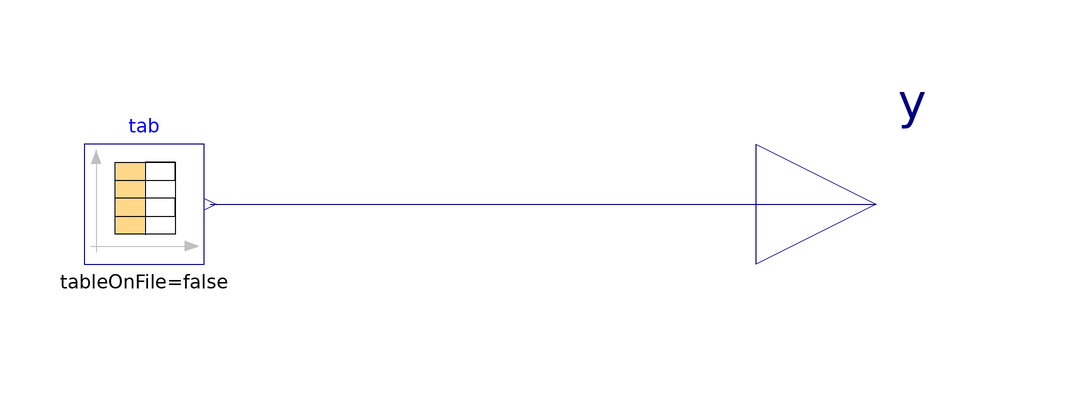

The component connection diagram of the Modelica model below, drawn from its own Placement and Line annotations.

block TimeTable
  "Table look-up with respect to time and linear or periodic extrapolation"
  parameter Real table[:,:]
    "Table matrix (time = first column is time in seconds, unless timeScale <> 1)";
  parameter CDL.Types.Smoothness smoothness=CDL.Types.Smoothness.LinearSegments
    "Smoothness of table interpolation";
  parameter CDL.Types.Extrapolation extrapolation=CDL.Types.Extrapolation.Periodic
    "Extrapolation of data outside the definition range";
  parameter Real offset[:]=fill(0, nout)
    "Offsets of output signals as a vector with length equal to number of table matrix columns less one";
  parameter Real timeScale(
    final unit="1")=1
    "Time scale of first table column. Set to 3600 if time in table is in hours";
  BuildingsLite.Controls.OBC.CDL.Interfaces.RealOutput y[nout]
    "Output with tabulated values"
    annotation (Placement(transformation(extent={{100,-20},{140,20}})));

protected
  final parameter Integer nout=size(table,2)-1
    "Dimension of output vector";
  parameter Real t0(
    final quantity="Time",
    final unit="s",
    fixed=false)
    "First sample time instant";
  parameter Real timeRange(
    final quantity="Time",
    final unit="s")=timeScale*(table[end,1]-table[1,1])
    "Range of time in table";
  final parameter Integer nT=size(
    table,
    1)
    "Number of time stamps";
  // CDL uses different enumerations for smoothness and for extrapolation
  // than the Modelica Standard Library. Hence, we cast the CDL
  // enumeration to the MSL enumaration.
  Modelica.Blocks.Sources.CombiTimeTable tab(
    final tableOnFile=false,
    final table=table,
    final columns=2:size(
      tab.table,
      2),
    final smoothness=
      if smoothness == CDL.Types.Smoothness.LinearSegments then
        Modelica.Blocks.Types.Smoothness.LinearSegments
      else
        Modelica.Blocks.Types.Smoothness.ConstantSegments,
    final extrapolation=
      if extrapolation == CDL.Types.Extrapolation.HoldLastPoint then
        Modelica.Blocks.Types.Extrapolation.HoldLastPoint
      elseif extrapolation == CDL.Types.Extrapolation.LastTwoPoints then
        Modelica.Blocks.Types.Extrapolation.LastTwoPoints
      else
        Modelica.Blocks.Types.Extrapolation.Periodic,
    final offset=offset,
    final startTime=
      if (extrapolation == Types.Extrapolation.Periodic) then t0 else 0,
    final timeScale=timeScale)
    "Time table"
    annotation (Placement(transformation(extent={{-12,-10},{8,10}})));

initial equation
  // If the table has only one time stamp, then timeRange is zero.
  // We can then set t0 to be equal to the start of the simulation.
  t0=
    if nT == 1 then
      time
    else
      BuildingsLite.Utilities.Math.Functions.round(
        x=integer(time/timeRange)*timeRange,
        n=6);

equation
  connect(tab.y,y)
    annotation (Line(points={{9,0},{120,0}},color={0,0,127}));
  annotation (
    defaultComponentName="timTab",
    Documentation(
      info="<html>
<p>
Block that outputs values of a time table.
</p>
<p>
The block takes as a parameter a time table of a format:
</p>
<pre>
table = [ 0*3600, 0;
          6*3600, 0;
          6*3600, 1;
         18*3600, 1;
         18*3600, 0;
         24*3600, 0];
</pre>
<p>
where the first column is time in seconds, and the remaining
column(s) are the table values.
Any number of columns can be specified.
The parameter <code>smoothness</code> determines how the table values
are interpolated. The following settings are allowed:
</p>

<table summary=\"summary\" border=\"1\" cellspacing=\"0\" cellpadding=\"2\" style=\"border-collapse:collapse;\">
<tr><th><code>smoothness</code></th><th>Description</th></tr>
<tr>
  <td><code>CDL.Types.LinearSegments</code></td>
  <td>Table points are linearly interpolated.</td>
</tr>
<tr>
  <td><code>CDL.Types.ConstantSegments</code></td>
  <td>Table points are not interpolated,
      but the previous tabulated value is returned.</td>
</tr>
</table>

<p>
The parameter <code>extrapolation</code> determines how the table
values are extrapolated. The following settings are allowed:
</p>

<table summary=\"summary\" border=\"1\" cellspacing=\"0\" cellpadding=\"2\" style=\"border-collapse:collapse;\">
<tr><th><code>extrapolation</code></th><th>Description</th></tr>
<tr>
  <td><code>CDL.Types.HoldLastPoint</code></td>
  <td>Hold the first or last table point outside of the table scope.</td>
</tr>
<tr>
  <td><code>CDL.Types.LastTwoPoints</code></td>
  <td>Extrapolate by using the derivative at the first or last table points
      outside of the table scope.</td>
</tr>
<tr>
  <td><code>CDL.Types.Periodic</code></td>
  <td>Repeat the table scope periodically with periodicity
      <code>(max(table[:, 1]-min(table[:, 1]))*timeScale)</code>.</td>
</tr>
</table>

<p>
If <code>extrapolation === CDL.Types.Periodic</code>, then the above example
would give a schedule with periodicity of one day. The simulation can start at any time,
whether it is a multiple of a day or not, and positive or negative.
</p>

<p>
The value of the parameter <code>offset</code> is added to the tabulated
values.
The parameters <code>timeScale</code> is used to scale the first column
of the table. For example, set <code>timeScale = 3600</code> if the first
column is in hour (because in CDL, the time unit is seconds).
</p>
<p>
If the table has only one row, no interpolation is performed and
the table values of this row are just returned.
</p>
<p>
An interval boundary is defined by two identical time values
following each other. For example
</p>
<pre>
   table = [0, 0;
            1, 0;
            1, 1;
            2, 3;
            3, 5;
            3, 2;
            4, 4;
            5, 5];
</pre>
<p>
defines three intervalls: 0..1, 1..3, 3..5. Within an interval the defined
interpolation method is applied (so the table outputs within an interval are
continuous if <code>smoothness = CDL.Types.LinearSegments</code>).
</p>
<p>
Example:
</p>
<pre>
  table = [0, 0;
           1, 0;
           1, 1;
           2, 4;
           3, 9;
           4, 16];
  smoothness = CDL.Types.LinearSegments;

If, e.g., time = 1.0, the output y =  0.0 (before event), 1.0 (after event)
    e.g., time = 1.5, the output y =  2.5,
    e.g., time = 2.0, the output y =  4.0,
    e.g., time = 5.0, the output y = 23.0 (i.e., extrapolation via last 2 points).
</pre>
<h4>Implementation</h4>
<p>
For simulation,
no time events are generated within an interval
in order that also intervals with many points do not reduce the simulation efficiency.
If the table points are largely changing, it is adviseable to force
time events by duplicating every time point (especially, if the model in which
the table is present allows the variable step integrator to make large
integrator steps). For example, if a sawtooth signal is defined with the table,
it is more reliable to define the table as:
</p>
<pre>
   table = [0, 0;
            1, 2;
            1, 2;
            2, 0;
            2, 0;
            3, 2;
            3, 2];
</pre>
<p>
instead of
</p>
<pre>
   table = [0, 0;
            1, 2;
            2, 0;
            3, 2];
</pre>
<p>
because time events are then generated at every time point.
</p>
<p>
Building automation systems typically have discrete time semantics
with fixed sampling times, and no notion of superdense time (in which
a tabulated value can change without advancing time).
Therefore, to implement a table with two equal time stamps,
a CDL translator may parameterize
a table in the building automation in such a way that the step change happens
at the time indicated in the first column, whereas previous sampling times
output the tabulated value at the last transition. For example,
</p>
<pre>
table = [0, 0;
         1, 0;
         1, 1];
smoothness = CDL.Types.ConstantSegments;
</pre>
<p>
may be converted such that a building automation system with a sampling time
of <i>0.5</i> seconds outputs
</p>
<pre>
  t = 0, 0.5, 1, ...
  y = 0, 0  , 1, ...
</pre>
</html>",
      revisions="<html>
<ul>
<li>
October 21, 2021, by Michael Wetter:<br/>
Removed writing output value in icon (as it is an array of values).
</li>
<li>
November 12, 2020, by Michael Wetter:<br/>
Reformulated to remove dependency to <code>Modelica.Units.SI</code>.<br/>
This is for
<a href=\"https://github.com/lbl-srg/modelica-buildings/issues/2243\">Buildings, issue 2243</a>.
</li>
<li>
October 19, 2020, by Michael Wetter:<br/>
Revised to call <code>round()</code> as a function.<br/>
For <a href=\"https://github.com/lbl-srg/modelica-buildings/issues/2170\">Buildings, issue 2170</a>.
</li>
<li>
October 7, 2020, by Michael Wetter:<br/>
Revised implementation to add <code>timeSpan</code>.
</li>
<li>
March 13, 2020, by Michael Wetter:<br/>
Corrected implementation so that the table also works if the simulation
starts at a negative time.<br/>
This is for
<a href=\"https://github.com/lbl-srg/modelica-buildings/issues/1834\">Buildings, issue 1834</a>.
</li>
<li>
March 2, 2020, by Michael Wetter:<br/>
Changed icon to display dynamically the output value.
</li>
<li>
March 14, 2017, by Michael Wetter:<br/>
Refactored and simplified implementation.
</li>
<li>
February 23, 2017, by Milica Grahovac:<br/>
Initial CDL implementation.
</li>
</ul>
</html>"),
    Icon(
      coordinateSystem(
        preserveAspectRatio=true,
        extent={{-100.0,-100.0},{100.0,100.0}}),
      graphics={
        Rectangle(
          extent={{-100,-100},{100,100}},
          lineColor={0,0,127},
          fillColor={255,255,255},
          fillPattern=FillPattern.Solid),
        Text(
          extent={{-150,150},{150,110}},
          textString="%name",
          textColor={0,0,255}),
        Polygon(
          lineColor={192,192,192},
          fillColor={192,192,192},
          fillPattern=FillPattern.Solid,
          points={{-80.0,90.0},{-88.0,68.0},{-72.0,68.0},{-80.0,90.0}}),
        Line(
          points={{-80.0,68.0},{-80.0,-80.0}},
          color={192,192,192}),
        Line(
          points={{-90.0,-70.0},{82.0,-70.0}},
          color={192,192,192}),
        Polygon(
          lineColor={192,192,192},
          fillColor={192,192,192},
          fillPattern=FillPattern.Solid,
          points={{90.0,-70.0},{68.0,-62.0},{68.0,-78.0},{90.0,-70.0}}),
        Rectangle(
          lineColor={255,255,255},
          fillColor={255,215,136},
          fillPattern=FillPattern.Solid,
          extent={{-48.0,-50.0},{2.0,70.0}}),
        Line(
          points={{-48.0,-50.0},{-48.0,70.0},{52.0,70.0},{52.0,-50.0},{-48.0,-50.0},{-48.0,-20.0},{52.0,-20.0},{52.0,10.0},{-48.0,10.0},{-48.0,40.0},{52.0,40.0},{52.0,70.0},{2.0,70.0},{2.0,-51.0}})}));
end TimeTable;